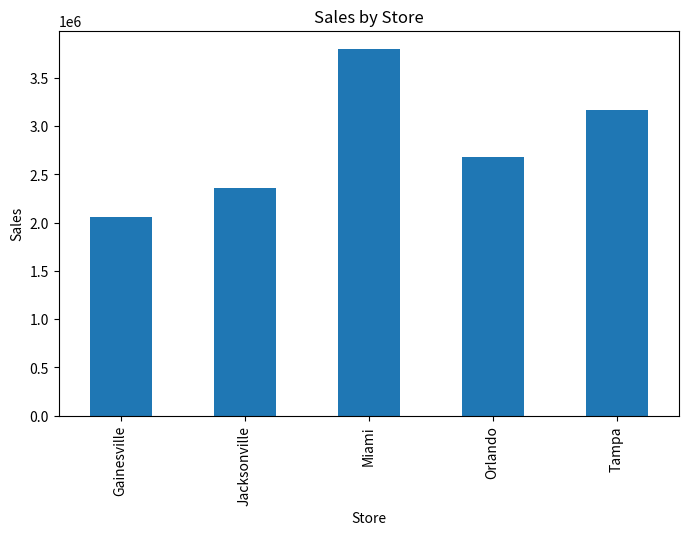
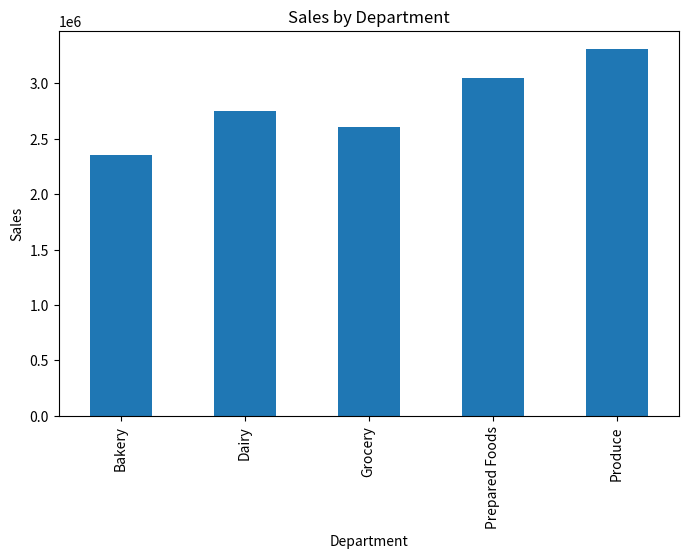
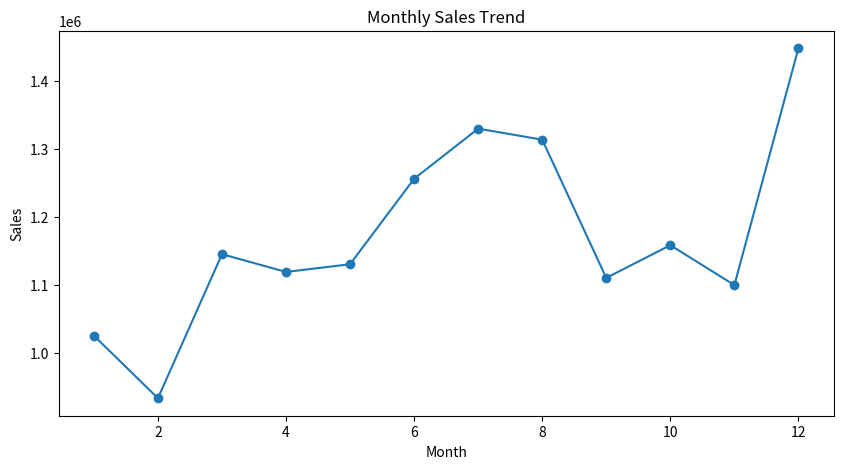
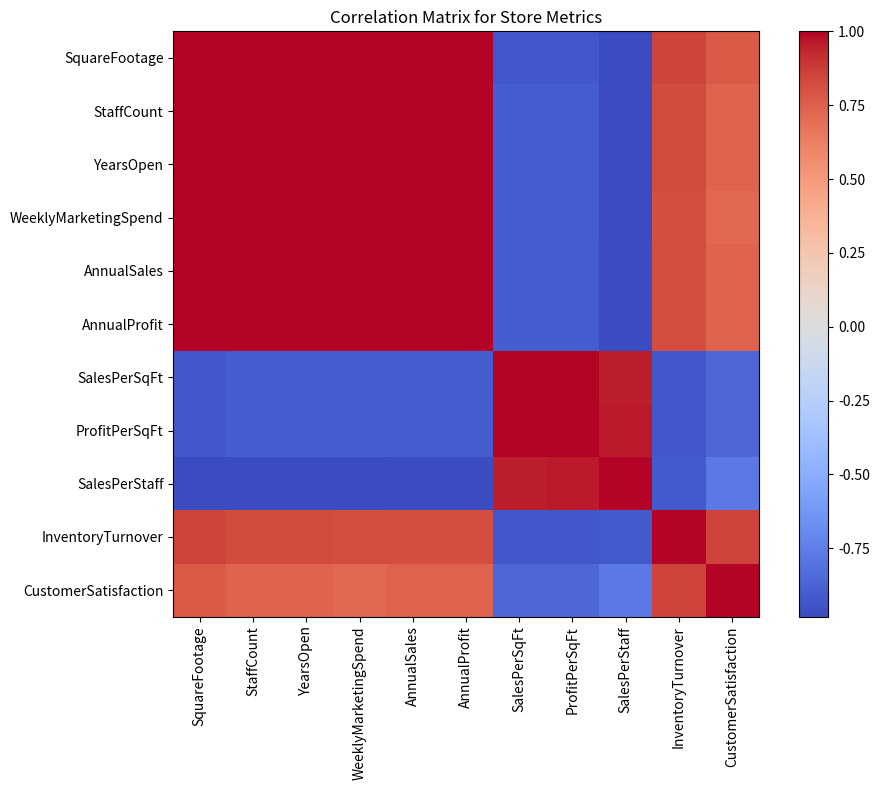
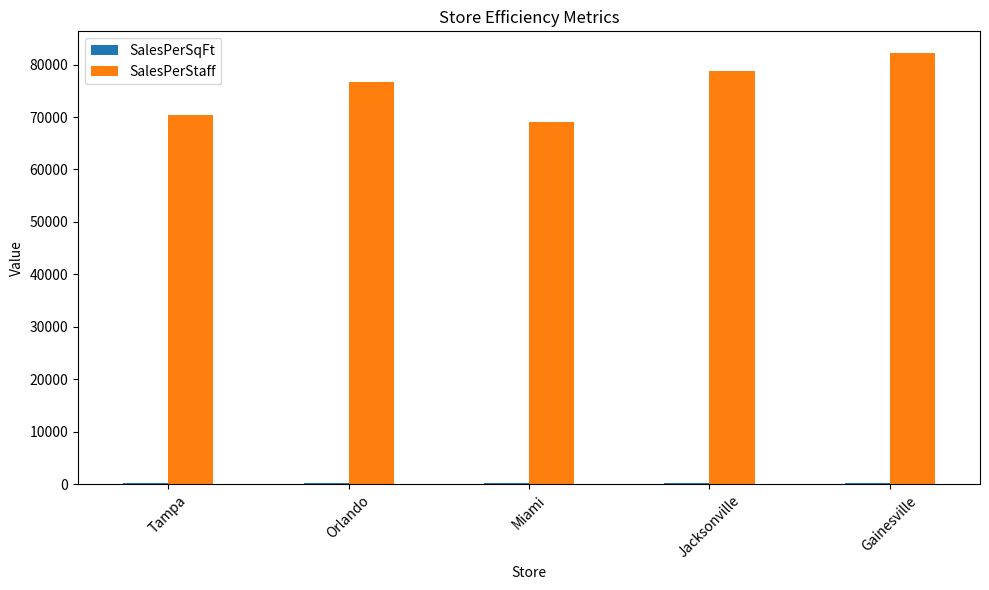
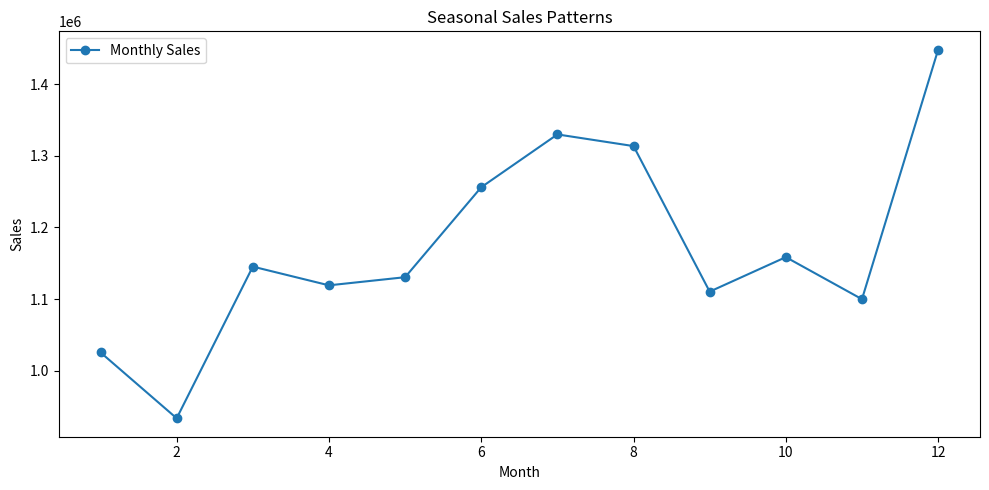
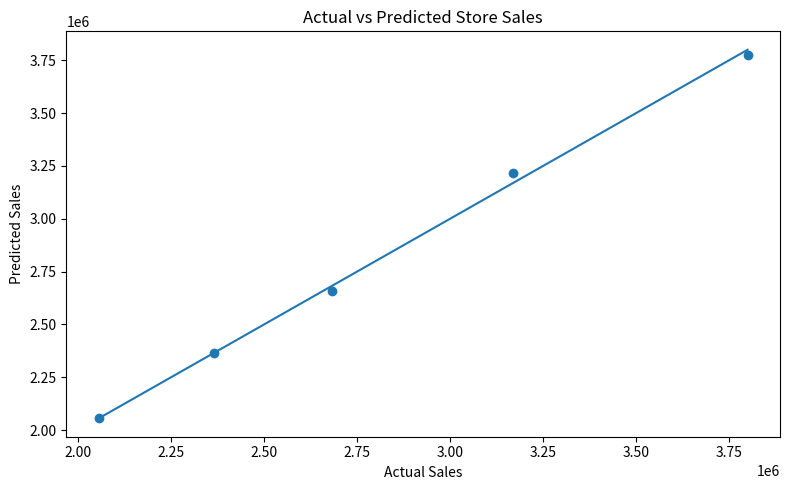
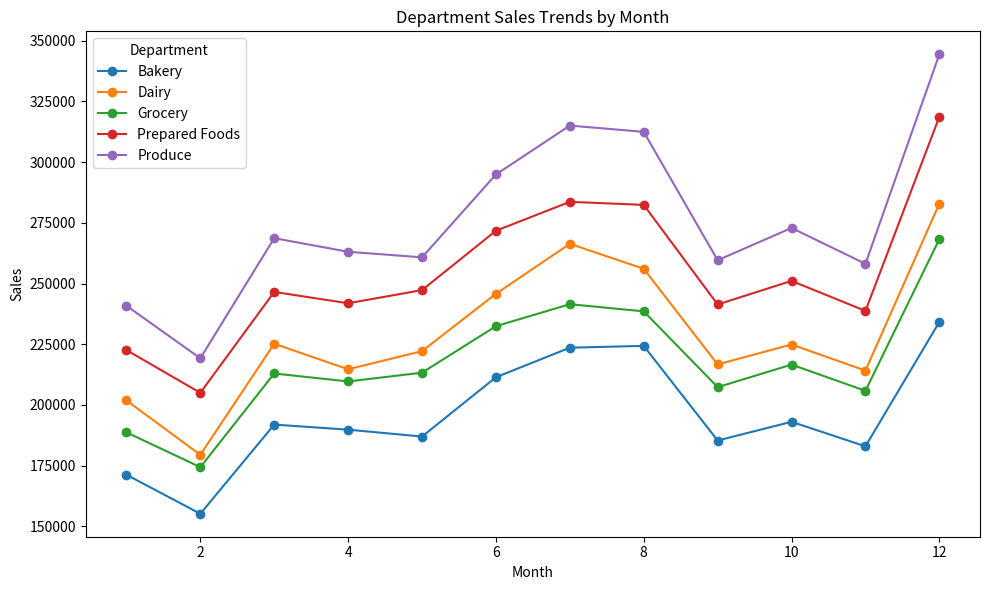

Reproduce these figures in Python, in order.
# Module 12 Assignment: Business Analytics Fundamentals and Applications
# GreenGrocer Data Analysis

# Import required libraries
import pandas as pd
import numpy as np
import matplotlib.pyplot as plt
from scipy import stats

# Welcome message
print("=" * 60)
print("GREENGROCER BUSINESS ANALYTICS")
print("=" * 60)

# ----- USE THE FOLLOWING CODE TO CREATE SAMPLE DATA (DO NOT MODIFY) -----
# Set seed for reproducibility
np.random.seed(42)

# Store information
stores = ["Tampa", "Orlando", "Miami", "Jacksonville", "Gainesville"]
store_data = {
    "Store": stores,
    "SquareFootage": [15000, 12000, 18000, 10000, 8000],
    "StaffCount": [45, 35, 55, 30, 25],
    "YearsOpen": [5, 3, 7, 2, 1],
    "WeeklyMarketingSpend": [2500, 2000, 3000, 1800, 1500]
}

# Create store dataframe
store_df = pd.DataFrame(store_data)

# Product categories and departments
departments = ["Produce", "Dairy", "Bakery", "Grocery", "Prepared Foods"]
categories = {
    "Produce": ["Organic Vegetables", "Organic Fruits", "Fresh Herbs"],
    "Dairy": ["Milk & Cream", "Cheese", "Yogurt"],
    "Bakery": ["Bread", "Pastries", "Cakes"],
    "Grocery": ["Grains", "Canned Goods", "Snacks"],
    "Prepared Foods": ["Hot Bar", "Salad Bar", "Sandwiches"]
}

# Generate sales data for each store
sales_data = []
dates = pd.date_range(start="2023-01-01", end="2023-12-31", freq="D")

# Base performance factors for each store (relative scale)
store_performance = {
    "Tampa": 1.0, 
    "Orlando": 0.85, 
    "Miami": 1.2, 
    "Jacksonville": 0.75, 
    "Gainesville": 0.65
}

# Base performance factors for each department (relative scale)
dept_performance = {
    "Produce": 1.2,
    "Dairy": 1.0,
    "Bakery": 0.85,
    "Grocery": 0.95,
    "Prepared Foods": 1.1
}

# Generate daily sales data for each store, department, and category
for date in dates:
    # Seasonal factor (higher in summer and December)
    month = date.month
    seasonal_factor = 1.0
    if month in [6, 7, 8]:  # Summer
        seasonal_factor = 1.15
    elif month == 12:  # December
        seasonal_factor = 1.25
    elif month in [1, 2]:  # Winter
        seasonal_factor = 0.9
    
    # Day of week factor (weekends are busier)
    dow_factor = 1.3 if date.dayofweek >= 5 else 1.0  # Weekend vs weekday
    
    for store in stores:
        store_factor = store_performance[store]
        
        for dept in departments:
            dept_factor = dept_performance[dept]
            
            for category in categories[dept]:
                # Base sales amount
                base_sales = np.random.normal(loc=500, scale=100)
                
                # Calculate final sales with all factors and some randomness
                sales_amount = base_sales * store_factor * dept_factor * seasonal_factor * dow_factor
                sales_amount = sales_amount * np.random.normal(loc=1.0, scale=0.1)  # Add noise
                
                # Calculate profit margin (different base margins for departments)
                base_margin = {
                    "Produce": 0.25,
                    "Dairy": 0.22,
                    "Bakery": 0.35,
                    "Grocery": 0.20,
                    "Prepared Foods": 0.40
                }[dept]
                profit_margin = base_margin * np.random.normal(loc=1.0, scale=0.05)
                profit_margin = max(min(profit_margin, 0.5), 0.15)  # Keep within reasonable range
                
                # Calculate profit
                profit = sales_amount * profit_margin
                
                # Add record
                sales_data.append({
                    "Date": date,
                    "Store": store,
                    "Department": dept,
                    "Category": category,
                    "Sales": round(sales_amount, 2),
                    "ProfitMargin": round(profit_margin, 4),
                    "Profit": round(profit, 2)
                })

# Create sales dataframe
sales_df = pd.DataFrame(sales_data)

# Generate customer data
customer_data = []
total_customers = 5000

# Age distribution parameters
age_mean, age_std = 42, 15

# Income distribution parameters (in $1000s)
income_mean, income_std = 85, 30

# Create customer segments (will indirectly influence spending)
segments = ["Health Enthusiast", "Gourmet Cook", "Family Shopper", "Budget Organic", "Occasional Visitor"]
segment_probabilities = [0.25, 0.20, 0.30, 0.15, 0.10]

# Store preference probabilities (matches store performance somewhat)
store_probs = {
    "Tampa": 0.25,
    "Orlando": 0.20,
    "Miami": 0.30,
    "Jacksonville": 0.15,
    "Gainesville": 0.10
}

for i in range(total_customers):
    # Basic demographics
    age = int(np.random.normal(loc=age_mean, scale=age_std))
    age = max(min(age, 85), 18)  # Keep age in reasonable range
    
    gender = np.random.choice(["M", "F"], p=[0.48, 0.52])
    
    income = int(np.random.normal(loc=income_mean, scale=income_std))
    income = max(income, 20)  # Minimum income
    
    # Customer segment
    segment = np.random.choice(segments, p=segment_probabilities)
    
    # Preferred store
    preferred_store = np.random.choice(stores, p=list(store_probs.values()))
    
    # Shopping behavior - influenced by segment
    if segment == "Health Enthusiast":
        visit_frequency = np.random.randint(8, 15)  # Visits per month
        avg_basket = np.random.normal(loc=75, scale=15)
    elif segment == "Gourmet Cook":
        visit_frequency = np.random.randint(4, 10)
        avg_basket = np.random.normal(loc=120, scale=25)
    elif segment == "Family Shopper":
        visit_frequency = np.random.randint(5, 12)
        avg_basket = np.random.normal(loc=150, scale=30)
    elif segment == "Budget Organic":
        visit_frequency = np.random.randint(6, 10)
        avg_basket = np.random.normal(loc=60, scale=10)
    else:  # Occasional Visitor
        visit_frequency = np.random.randint(1, 5)
        avg_basket = np.random.normal(loc=45, scale=15)
    
    # Ensure values are reasonable
    visit_frequency = max(min(visit_frequency, 30), 1)
    avg_basket = max(avg_basket, 15)
    
    # Loyalty tier based on combination of frequency and spending
    monthly_spend = visit_frequency * avg_basket
    if monthly_spend > 1000:
        loyalty_tier = "Platinum"
    elif monthly_spend > 500:
        loyalty_tier = "Gold"
    elif monthly_spend > 200:
        loyalty_tier = "Silver"
    else:
        loyalty_tier = "Bronze"
    
    # Add to customer data
    customer_data.append({
        "CustomerID": f"C{i+1:04d}",
        "Age": age,
        "Gender": gender,
        "Income": income * 1000,  # Convert to actual income
        "Segment": segment,
        "PreferredStore": preferred_store,
        "VisitsPerMonth": visit_frequency,
        "AvgBasketSize": round(avg_basket, 2),
        "MonthlySpend": round(visit_frequency * avg_basket, 2),
        "LoyaltyTier": loyalty_tier
    })

# Create customer dataframe
customer_df = pd.DataFrame(customer_data)

# Create some calculated operational metrics for stores
operational_data = []

for store in stores:
    # Get store details
    store_row = store_df[store_df["Store"] == store].iloc[0]
    square_footage = store_row["SquareFootage"]
    staff_count = store_row["StaffCount"]
    
    # Calculate store metrics
    store_sales = sales_df[sales_df["Store"] == store]["Sales"].sum()
    store_profit = sales_df[sales_df["Store"] == store]["Profit"].sum()
    
    # Calculate derived metrics
    sales_per_sqft = store_sales / square_footage
    profit_per_sqft = store_profit / square_footage
    sales_per_staff = store_sales / staff_count
    inventory_turnover = np.random.uniform(12, 18) * store_performance[store]
    customer_satisfaction = min(5, np.random.normal(loc=4.0, scale=0.3) * 
                                (store_performance[store] ** 0.5))
    
    # Add to operational data
    operational_data.append({
        "Store": store,
        "AnnualSales": round(store_sales, 2),
        "AnnualProfit": round(store_profit, 2),
        "SalesPerSqFt": round(sales_per_sqft, 2),
        "ProfitPerSqFt": round(profit_per_sqft, 2),
        "SalesPerStaff": round(sales_per_staff, 2),
        "InventoryTurnover": round(inventory_turnover, 2),
        "CustomerSatisfaction": round(customer_satisfaction, 2)
    })

# Create operational dataframe
operational_df = pd.DataFrame(operational_data)

# Print data info
print("\nDataframes created successfully. Ready for analysis!")
print(f"Sales data shape: {sales_df.shape}")
print(f"Customer data shape: {customer_df.shape}")
print(f"Store data shape: {store_df.shape}")
print(f"Operational data shape: {operational_df.shape}")

# Print sample of each dataframe
print("\nSales Data Sample:")
print(sales_df.head(3))
print("\nCustomer Data Sample:")
print(customer_df.head(3))
print("\nStore Data Sample:")
print(store_df)
print("\nOperational Data Sample:")
print(operational_df)
# ----- END OF DATA CREATION -----

# TODO 1: Descriptive Analytics - Overview of Current Performance
# 1.1 Calculate and display basic descriptive statistics for sales and profit
# REQUIRED: Store results in variables for testing
def analyze_sales_performance():
    """
    Analyze overall sales performance with descriptive statistics
    REQUIRED: Create and return dictionary with keys:
    - 'total_sales': float
    - 'total_profit': float
    - 'avg_profit_margin': float
    - 'sales_by_store': pandas Series
    - 'sales_by_dept': pandas Series
    """
    total_sales = sales_df["Sales"].sum()
    total_profit = sales_df["Profit"].sum()
    avg_profit_margin = sales_df["ProfitMargin"].mean()
    sales_by_store = sales_df.groupby("Store")["Sales"].sum()
    sales_by_dept = sales_df.groupby("Department")["Sales"].sum()

    print("\nSales Performance Summary")
    print(f"Total Sales: ${total_sales:,.2f}")
    print(f"Total Profit: ${total_profit:,.2f}")
    print(f"Average Profit Margin: {avg_profit_margin:.2%}")

    return {
        "total_sales": total_sales,
        "total_profit": total_profit,
        "avg_profit_margin": avg_profit_margin,
        "sales_by_store": sales_by_store,
        "sales_by_dept": sales_by_dept
    }

# 1.2 Create visualizations showing sales distribution by store, department, and time
# REQUIRED: Return matplotlib figures
def visualize_sales_distribution():
    """
    Create visualizations showing how sales are distributed
    REQUIRED: Return tuple of three figures (store_fig, dept_fig, time_fig)
    """
    store_sales = sales_df.groupby("Store")["Sales"].sum()
    store_fig, store_ax = plt.subplots(figsize=(8, 5))
    store_sales.plot(kind="bar", ax=store_ax)
    store_ax.set_title("Sales by Store")
    store_ax.set_ylabel("Sales")

    dept_sales = sales_df.groupby("Department")["Sales"].sum()
    dept_fig, dept_ax = plt.subplots(figsize=(8, 5))
    dept_sales.plot(kind="bar", ax=dept_ax)
    dept_ax.set_title("Sales by Department")
    dept_ax.set_ylabel("Sales")

    monthly_sales = sales_df.groupby(sales_df["Date"].dt.month)["Sales"].sum()
    time_fig, time_ax = plt.subplots(figsize=(10, 5))
    monthly_sales.plot(kind="line", marker="o", ax=time_ax)
    time_ax.set_title("Monthly Sales Trend")
    time_ax.set_xlabel("Month")
    time_ax.set_ylabel("Sales")

    return (store_fig, dept_fig, time_fig)

# 1.3 Analyze customer segments and their spending patterns
# REQUIRED: Return analysis results
def analyze_customer_segments():
    """
    Analyze customer segments and their relationship to spending
    REQUIRED: Return dictionary with keys:
    - 'segment_counts': pandas Series
    - 'segment_avg_spend': pandas Series
    - 'segment_loyalty': pandas DataFrame
    """
    segment_counts = customer_df["Segment"].value_counts()
    segment_avg_spend = customer_df.groupby("Segment")["MonthlySpend"].mean()
    segment_loyalty = pd.crosstab(customer_df["Segment"], customer_df["LoyaltyTier"])

    return {
        "segment_counts": segment_counts,
        "segment_avg_spend": segment_avg_spend,
        "segment_loyalty": segment_loyalty
    }

# TODO 2: Diagnostic Analytics - Understanding Relationships
# 2.1 Identify factors correlated with sales performance
# REQUIRED: Return correlation results
def analyze_sales_correlations():
    """
    Analyze correlations between various factors and sales performance
    REQUIRED: Return dictionary with keys:
    - 'store_correlations': pandas DataFrame
    - 'top_correlations': list of tuples (factor, correlation)
    - 'correlation_fig': matplotlib figure
    """
    store_metrics = pd.merge(store_df, operational_df, on="Store")
    store_correlations = store_metrics.drop(columns=["Store"]).corr()
    sales_corr = store_correlations["AnnualSales"].drop("AnnualSales").sort_values(
        key=abs, ascending=False
    )
    top_correlations = list(sales_corr.items())

    correlation_fig, correlation_ax = plt.subplots(figsize=(10, 8))
    image = correlation_ax.imshow(store_correlations, cmap="coolwarm", interpolation="nearest")
    correlation_fig.colorbar(image, ax=correlation_ax)
    correlation_ax.set_xticks(range(len(store_correlations.columns)))
    correlation_ax.set_xticklabels(store_correlations.columns, rotation=90)
    correlation_ax.set_yticks(range(len(store_correlations.columns)))
    correlation_ax.set_yticklabels(store_correlations.columns)
    correlation_ax.set_title("Correlation Matrix for Store Metrics")
    correlation_fig.tight_layout()

    return {
        "store_correlations": store_correlations,
        "top_correlations": top_correlations,
        "correlation_fig": correlation_fig
    }


# 2.2 Compare stores based on operational metrics
# REQUIRED: Return comparison results
def compare_store_performance():
    """
    Compare stores across different operational metrics
    REQUIRED: Return dictionary with keys:
    - 'efficiency_metrics': pandas DataFrame (with SalesPerSqFt, SalesPerStaff)
    - 'performance_ranking': pandas Series (ranked by profit)
    - 'comparison_fig': matplotlib figure
    """
    efficiency_metrics = operational_df[
        ["Store", "SalesPerSqFt", "SalesPerStaff"]
    ].set_index("Store")

    performance_ranking = operational_df.set_index("Store")[
        "AnnualProfit"
    ].sort_values(ascending=False)

    comparison_fig, comparison_ax = plt.subplots(figsize=(10, 6))
    efficiency_metrics.plot(kind="bar", ax=comparison_ax)
    comparison_ax.set_title("Store Efficiency Metrics")
    comparison_ax.set_ylabel("Value")
    comparison_ax.tick_params(axis="x", rotation=45)
    comparison_fig.tight_layout()

    return {
        "efficiency_metrics": efficiency_metrics,
        "performance_ranking": performance_ranking,
        "comparison_fig": comparison_fig
    }

# 2.3 Analyze seasonal patterns and their impact
# REQUIRED: Return seasonal analysis
def analyze_seasonal_patterns():
    """
    Identify and visualize seasonal patterns in sales data
    REQUIRED: Return dictionary with keys:
    - 'monthly_sales': pandas Series
    - 'dow_sales': pandas Series (day of week)
    - 'seasonal_fig': matplotlib figure
    """
    monthly_sales = sales_df.groupby(sales_df["Date"].dt.month)["Sales"].sum()
    dow_sales = sales_df.groupby(sales_df["Date"].dt.dayofweek)["Sales"].sum()

    seasonal_fig, seasonal_ax = plt.subplots(figsize=(10, 5))
    monthly_sales.plot(kind="line", marker="o", ax=seasonal_ax, label="Monthly Sales")
    seasonal_ax.set_title("Seasonal Sales Patterns")
    seasonal_ax.set_xlabel("Month")
    seasonal_ax.set_ylabel("Sales")
    seasonal_ax.legend()
    seasonal_fig.tight_layout()

    return {
        "monthly_sales": monthly_sales,
        "dow_sales": dow_sales,
        "seasonal_fig": seasonal_fig
    }

# TODO 3: Predictive Analytics - Basic Forecasting
# 3.1 Create a simple linear regression model to predict store sales
# REQUIRED: Return model results
def predict_store_sales():
    """
    Use linear regression to predict store sales based on store characteristics
    REQUIRED: Return dictionary with keys:
    - 'coefficients': dict (feature: coefficient)
    - 'r_squared': float
    - 'predictions': pandas Series
    - 'model_fig': matplotlib figure
    """
    store_metrics = pd.merge(
        store_df,
        operational_df[["Store", "AnnualSales"]],
        on="Store"
    )

    X = store_metrics[
        ["SquareFootage", "StaffCount", "YearsOpen", "WeeklyMarketingSpend"]
    ]
    y = store_metrics["AnnualSales"]

    X_with_intercept = np.column_stack((np.ones(len(X)), X))
    coeff_array = np.linalg.lstsq(X_with_intercept, y, rcond=None)[0]

    pred_values = X_with_intercept @ coeff_array
    predictions = pd.Series(pred_values, index=store_metrics["Store"])

    ss_total = ((y - y.mean()) ** 2).sum()
    ss_residual = ((y - pred_values) ** 2).sum()
    r_squared = 1 - (ss_residual / ss_total)

    coefficients = {
        "intercept": coeff_array[0],
        "SquareFootage": coeff_array[1],
        "StaffCount": coeff_array[2],
        "YearsOpen": coeff_array[3],
        "WeeklyMarketingSpend": coeff_array[4]
    }

    model_fig, model_ax = plt.subplots(figsize=(8, 5))
    model_ax.scatter(y, pred_values)
    model_ax.plot([y.min(), y.max()], [y.min(), y.max()])
    model_ax.set_title("Actual vs Predicted Store Sales")
    model_ax.set_xlabel("Actual Sales")
    model_ax.set_ylabel("Predicted Sales")
    model_fig.tight_layout()

    return {
        "coefficients": coefficients,
        "r_squared": r_squared,
        "predictions": predictions,
        "model_fig": model_fig
    }

# 3.2 Forecast departmental sales trends
# REQUIRED: Return forecast results
def forecast_department_sales():
    """
    Analyze and forecast departmental sales trends
    REQUIRED: Return dictionary with keys:
    - 'dept_trends': pandas DataFrame
    - 'growth_rates': pandas Series
    - 'forecast_fig': matplotlib figure
    """
    sales_with_month = sales_df.copy()
    sales_with_month["Month"] = sales_with_month["Date"].dt.month

    dept_trends = sales_with_month.groupby(
        ["Month", "Department"]
    )["Sales"].sum().unstack()

    growth_rates = (
        (dept_trends.iloc[-1] - dept_trends.iloc[0]) /
        dept_trends.iloc[0]
    ).sort_values(ascending=False)

    forecast_fig, forecast_ax = plt.subplots(figsize=(10, 6))
    dept_trends.plot(marker="o", ax=forecast_ax)
    forecast_ax.set_title("Department Sales Trends by Month")
    forecast_ax.set_xlabel("Month")
    forecast_ax.set_ylabel("Sales")
    forecast_ax.legend(title="Department")
    forecast_fig.tight_layout()

    return {
        "dept_trends": dept_trends,
        "growth_rates": growth_rates,
        "forecast_fig": forecast_fig
    }


# TODO 4: Integrated Analysis - Business Insights and Recommendations
# 4.1 Identify the most profitable combinations of store, department, and customer segments
# REQUIRED: Return opportunity analysis
def identify_profit_opportunities():
    """
    Identify the most profitable combinations and potential opportunities
    REQUIRED: Return dictionary with keys:
    - 'top_combinations': pandas DataFrame (top 10 store-dept combinations)
    - 'underperforming': pandas DataFrame (bottom 10)
    - 'opportunity_score': pandas Series (by store)
    """
    combo_profit = sales_df.groupby(
        ["Store", "Department"], as_index=False
    )[["Sales", "Profit"]].sum()

    combo_profit["ProfitMargin"] = combo_profit["Profit"] / combo_profit["Sales"]

    top_combinations = combo_profit.sort_values(
        "Profit", ascending=False
    ).head(10)

    underperforming = combo_profit.sort_values(
        "Profit", ascending=True
    ).head(10)

    opportunity_score = (
        combo_profit.groupby("Store")["Profit"].sum() /
        combo_profit.groupby("Store")["Sales"].sum()
    ).sort_values(ascending=False)

    print("\nTop Combinations:")
    print(top_combinations)

    print("\nUnderperforming Combinations:")
    print(underperforming)

    print("\nOpportunity Score by Store:")
    print(opportunity_score)

    return {
        "top_combinations": top_combinations,
        "underperforming": underperforming,
        "opportunity_score": opportunity_score
    }

# 4.2 Develop recommendations for improving performance
# REQUIRED: Return list of recommendations
def develop_recommendations():
    """
    Develop actionable recommendations based on the analysis
    REQUIRED: Return list of at least 5 recommendation strings
    """
    recommendations = [
        "Increase investments into Miami and Tampas stores as they are high performing.",
        "Focus on the most profitable departments: Prepared Foods and Produce.",
        "Use targeted promotions to mitigate weak store and departments combinations.",
        "Hire more staff and increase inventory during peak seasons (Summer/Winter).",
        "Increase incentives for repeat customers using things like loyalty programs."
    ]

    return recommendations

# TODO 5: Summary Report
# REQUIRED: Generate comprehensive summary
def generate_executive_summary():
    """
    Generate an executive summary of key findings and recommendations
    REQUIRED: Print executive summary with sections:
    - Overview (1 paragraph)
    - Key Findings (3-5 bullet points)
    - Recommendations (3-5 bullet points)
    - Expected Impact (1 paragraph)
    """
    print("Overview")
    print("GreenGrocer shows strong variation in performance across stores, departments, and customer groups. Larger stores and profitable departments drive overall revenue, while seasonal demand creates clear opportunities for planning and growth.")

    print("\nKey Findings")
    print("- Miami and Tampa lead in annual sales and profit.")
    print("- Prepared Foods and Produce are top profit contributors.")
    print("- Family Shoppers and Gourmet Cooks spend the most monthly.")
    print("- Summer and December are peak sales periods.")
    print("- Some store-department combinations underperform.")

    print("\nRecommendations")
    print("- Expand successful strategies from top stores.")
    print("- Invest more in top-performing departments.")
    print("- Improve low-performing areas with promotions.")
    print("- Plan staffing and inventory for seasonal peaks.")
    print("- Retain high-value customers through loyalty programs.")

    print("\nExpected Impact")
    print("Implementing these recommendations can improve efficiency, increase revenue, strengthen retention, and better align operations with customer demand.")


# Main function to execute all analyses
# REQUIRED: Do not modify function name
def main():
    print("\n" + "=" * 60)
    print("GREENGROCER BUSINESS ANALYTICS RESULTS")
    print("=" * 60)

    print("\n--- DESCRIPTIVE ANALYTICS: CURRENT PERFORMANCE ---")
    sales_metrics = analyze_sales_performance()
    dist_figs = visualize_sales_distribution()
    customer_analysis = analyze_customer_segments()

    print("\n--- DIAGNOSTIC ANALYTICS: UNDERSTANDING RELATIONSHIPS ---")
    correlations = analyze_sales_correlations()
    store_comparison = compare_store_performance()
    seasonality = analyze_seasonal_patterns()

    print("\n--- PREDICTIVE ANALYTICS: FORECASTING ---")
    sales_model = predict_store_sales()
    dept_forecast = forecast_department_sales()

    print("\n--- BUSINESS INSIGHTS AND RECOMMENDATIONS ---")
    opportunities = identify_profit_opportunities()
    recommendations = develop_recommendations()

    print("\n--- EXECUTIVE SUMMARY ---")
    generate_executive_summary()

    plt.show()

    return {
        'sales_metrics': sales_metrics,
        'dist_figs': dist_figs,
        'customer_analysis': customer_analysis,
        'correlations': correlations,
        'store_comparison': store_comparison,
        'seasonality': seasonality,
        'sales_model': sales_model,
        'dept_forecast': dept_forecast,
        'opportunities': opportunities,
        'recommendations': recommendations
    }

# Run the main function
if __name__ == "__main__":
    results = main()
